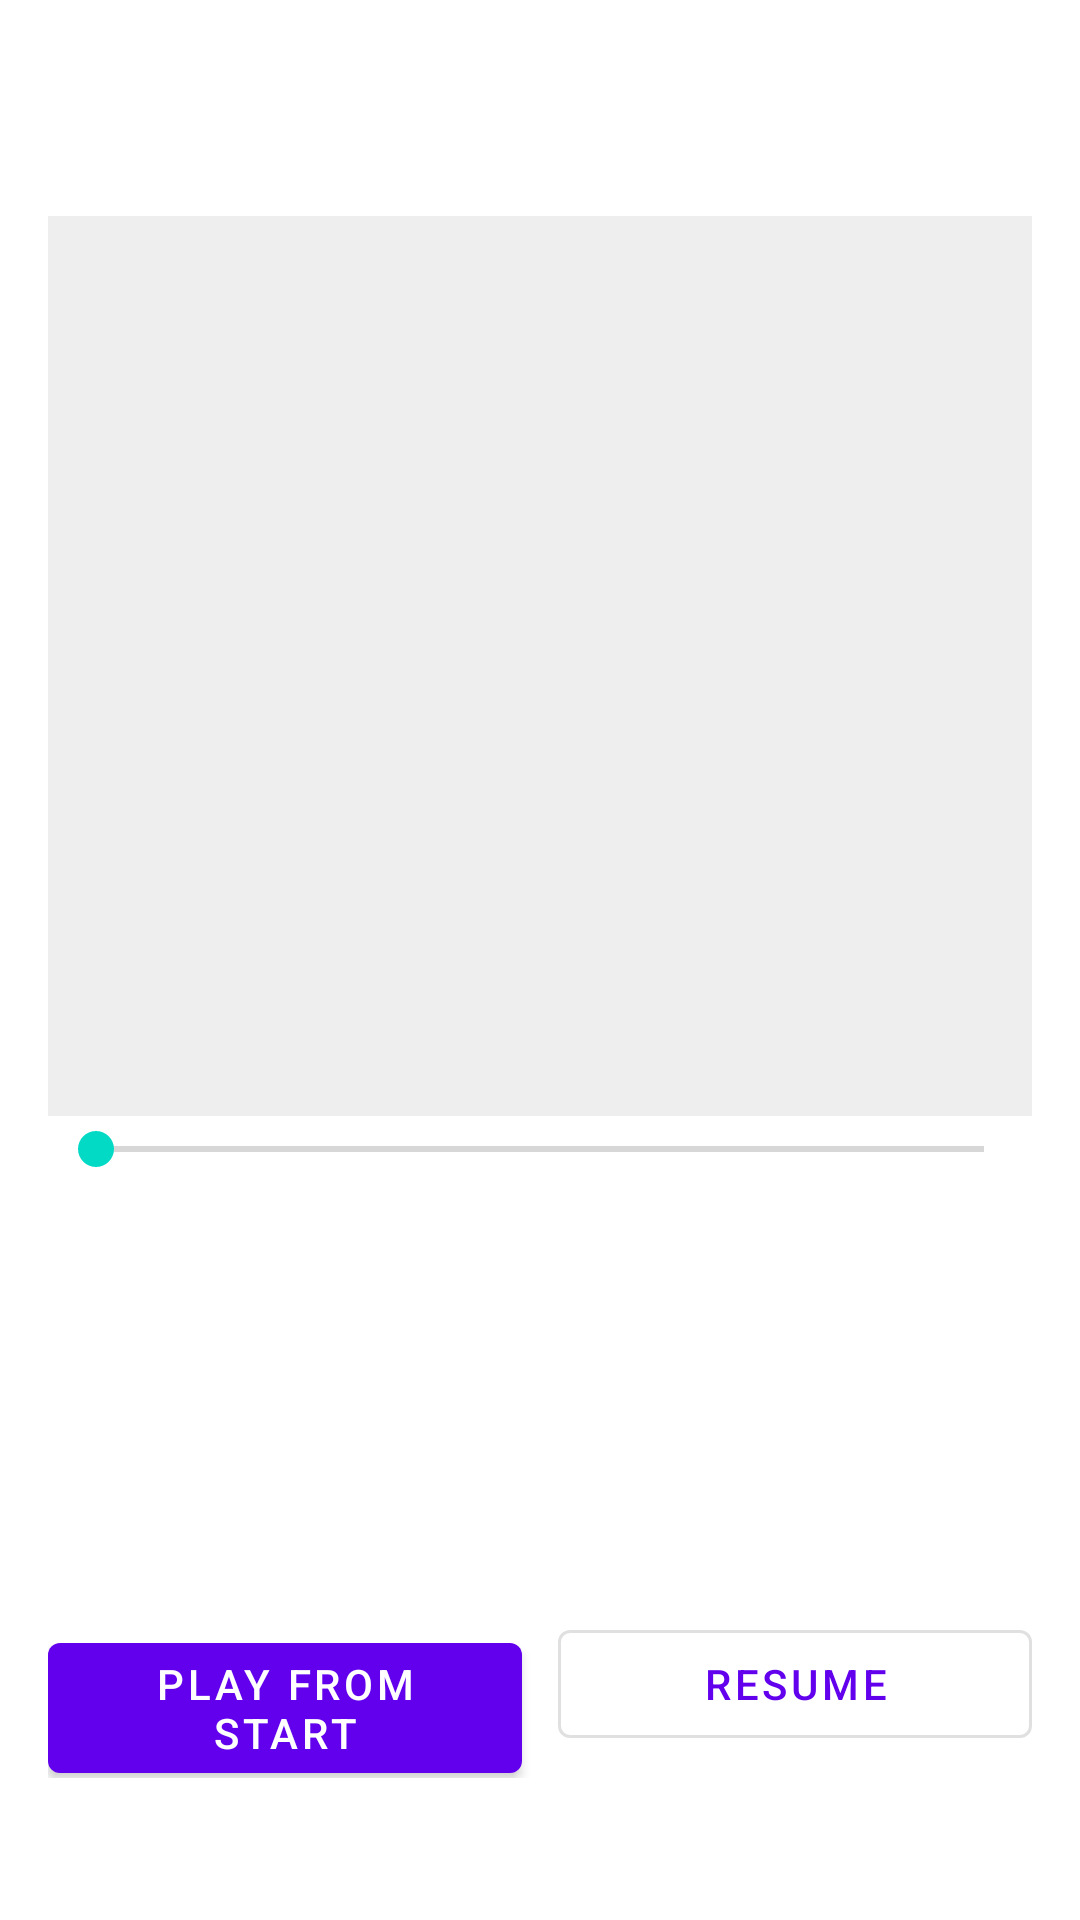

Layout XML and referenced resources for this Android screen:
<!-- AndroidManifest.xml: fallback theme Theme.MaterialComponents.DayNight.NoActionBar -->
<!-- res/layout/activity_video_detail.xml -->
<?xml version="1.0" encoding="utf-8"?>
<LinearLayout xmlns:android="http://schemas.android.com/apk/res/android"
    xmlns:app="http://schemas.android.com/apk/res-auto"
    android:layout_width="match_parent"
    android:layout_height="match_parent"
    android:orientation="vertical"
    android:background="@android:color/transparent">

    <com.google.android.material.appbar.MaterialToolbar
        android:id="@+id/toolbar"
        android:layout_width="match_parent"
        android:layout_height="?attr/actionBarSize"
        android:background="@android:color/transparent"
        app:navigationIcon="@drawable/ic_arrow_back"
        app:titleTextColor="?attr/colorOnSurface" />

    <ScrollView
        android:layout_width="match_parent"
        android:layout_height="0dp"
        android:layout_weight="1">

        <LinearLayout
            android:layout_width="match_parent"
            android:layout_height="wrap_content"
            android:orientation="vertical"
            android:padding="16dp">

            <ImageView
                android:id="@+id/cover"
                android:layout_width="match_parent"
                android:layout_height="300dp"
                android:scaleType="fitCenter"
                android:adjustViewBounds="true"
                android:background="#11000000"
                android:contentDescription="@string/lbl_cover" />

            <SeekBar
                android:id="@+id/cover_size"
                android:layout_width="match_parent"
                android:layout_height="wrap_content"
                android:layout_marginTop="2dp"
                android:max="400" />

            <TextView
                android:id="@+id/code"
                android:layout_width="match_parent"
                android:layout_height="wrap_content"
                android:layout_marginTop="14dp"
                android:textColor="#FFB300"
                android:textSize="20sp"
                android:textStyle="bold" />

            <TextView
                android:id="@+id/title"
                android:layout_width="match_parent"
                android:layout_height="wrap_content"
                android:layout_marginTop="4dp"
                android:textColor="#D9D9D9"
                android:textSize="15sp"
                android:lineSpacingExtra="2dp" />

            <LinearLayout
                android:layout_width="match_parent"
                android:layout_height="wrap_content"
                android:orientation="horizontal"
                android:gravity="center_vertical"
                android:layout_marginTop="14dp">
                <ImageView
                    android:id="@+id/fav_btn"
                    android:layout_width="32dp"
                    android:layout_height="32dp"
                    android:layout_marginEnd="16dp"
                    android:background="?attr/selectableItemBackgroundBorderless"
                    android:contentDescription="@string/qs_favorites" />
                <ImageView android:id="@+id/star_1" android:layout_width="30dp" android:layout_height="30dp" android:background="?attr/selectableItemBackgroundBorderless" android:contentDescription="@string/rating_1" />
                <ImageView android:id="@+id/star_2" android:layout_width="30dp" android:layout_height="30dp" android:background="?attr/selectableItemBackgroundBorderless" android:contentDescription="@string/rating_2" />
                <ImageView android:id="@+id/star_3" android:layout_width="30dp" android:layout_height="30dp" android:background="?attr/selectableItemBackgroundBorderless" android:contentDescription="@string/rating_3" />
                <ImageView android:id="@+id/star_4" android:layout_width="30dp" android:layout_height="30dp" android:background="?attr/selectableItemBackgroundBorderless" android:contentDescription="@string/rating_4" />
                <ImageView android:id="@+id/star_5" android:layout_width="30dp" android:layout_height="30dp" android:background="?attr/selectableItemBackgroundBorderless" android:contentDescription="@string/rating_5" />
            </LinearLayout>

            <LinearLayout
                android:id="@+id/meta_container"
                android:layout_width="match_parent"
                android:layout_height="wrap_content"
                android:orientation="vertical"
                android:layout_marginTop="14dp" />

            <LinearLayout
                android:layout_width="match_parent"
                android:layout_height="wrap_content"
                android:orientation="horizontal"
                android:layout_marginTop="20dp">
                <com.google.android.material.button.MaterialButton
                    android:id="@+id/btn_play"
                    android:layout_width="0dp"
                    android:layout_weight="1"
                    android:layout_height="wrap_content"
                    android:layout_marginEnd="6dp"
                    android:text="@string/lbl_play_from_start" />
                <com.google.android.material.button.MaterialButton
                    android:id="@+id/btn_resume"
                    style="?attr/materialButtonOutlinedStyle"
                    android:layout_width="0dp"
                    android:layout_weight="1"
                    android:layout_height="wrap_content"
                    android:layout_marginStart="6dp"
                    android:text="@string/lbl_resume" />
            </LinearLayout>

        </LinearLayout>
    </ScrollView>
</LinearLayout>
<!-- resources referenced by this layout -->
<resources>
  <string name="lbl_cover">Cover</string>
  <string name="lbl_play_from_start">Play from start</string>
  <string name="lbl_resume">Resume</string>
  <string name="qs_favorites">Favorites</string>
  <string name="rating_1">1 star</string>
  <string name="rating_2">2 stars</string>
  <string name="rating_3">3 stars</string>
  <string name="rating_4">4 stars</string>
  <string name="rating_5">5 stars</string>
</resources>
